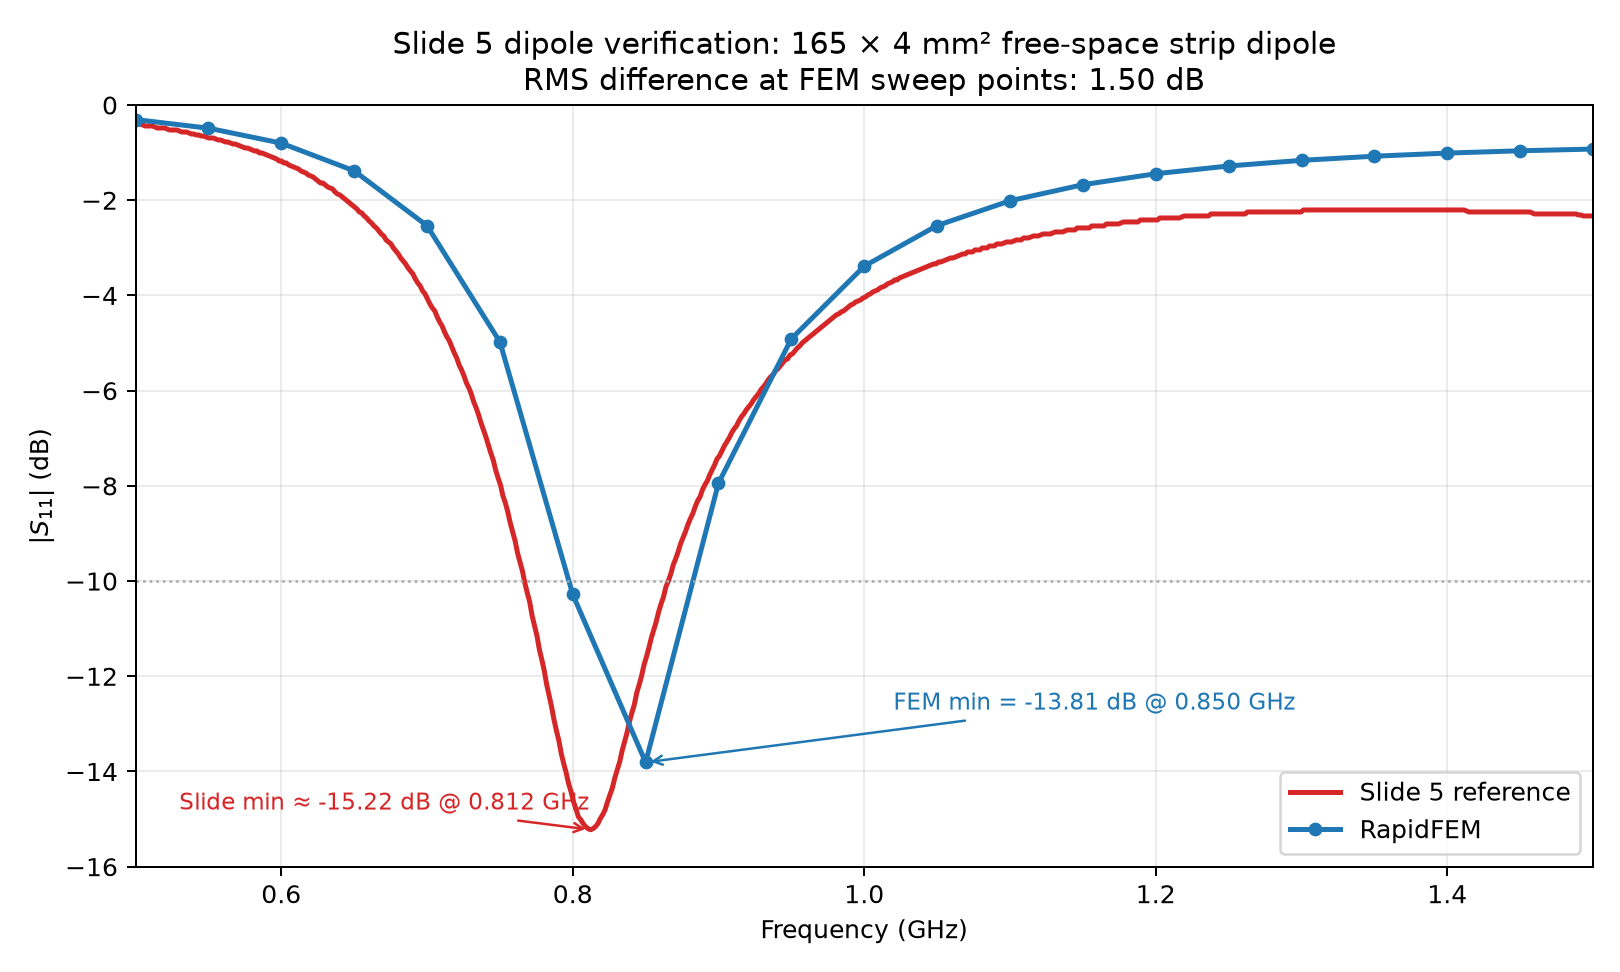

The file beside this chart, header and first rows:
frequency_hz, rapidfem_s11_db, slide5_reference_s11_db, error_db
5.000000000000000000e+08, -3.055044154412868140e-01, -4.199475065616797842e-01, 1.144430911203929702e-01
5.500000000000000000e+08, -4.863019557832296558e-01, -6.918635170603678608e-01, 2.055615612771382050e-01
6.000000000000000000e+08, -8.008048017611366642e-01, -1.175853018372703396e+00, 3.750482166115667315e-01
6.500000000000000000e+08, -1.382430721119549677e+00, -2.135433070866141758e+00, 7.530023497465920812e-01
7.000000000000000000e+08, -2.535046134550759334e+00, -4.052493438320210473e+00, 1.517447303769451139e+00
7.500000000000000000e+08, -4.975332217616124986e+00, -7.942257217847771500e+00, 2.966925000231646514e+00
8.000000000000000000e+08, -1.028109774235081808e+01, -1.457217847769028474e+01, 4.291080735339466656e+00
8.500000000000000000e+08, -1.380840634972580538e+01, -1.164934383202099610e+01, -2.159062517704809281e+00
9.000000000000000000e+08, -7.942342179983242545e+00, -7.395275590551181111e+00, -5.470665894320614342e-01
9.500000000000000000e+08, -4.909871588740045922e+00, -5.237795275590550581e+00, 3.279236868505046587e-01
1.000000000000000000e+09, -3.384966393328711298e+00, -4.041994750656167312e+00, 6.570283573274560140e-01
1.050000000000000000e+09, -2.531652418853129305e+00, -3.319685039370079416e+00, 7.880326205169501108e-01
1.100000000000000000e+09, -2.011850972455633713e+00, -2.876640419947506633e+00, 8.647894474918729202e-01
1.150000000000000000e+09, -1.674102975410419081e+00, -2.582677165354330562e+00, 9.085741899439114810e-01
1.200000000000000000e+09, -1.443713156263343400e+00, -2.414698162729658648e+00, 9.709850064663152480e-01
1.250000000000000000e+09, -1.280768020948719110e+00, -2.288713910761154935e+00, 1.007945889812435825e+00
1.300000000000000000e+09, -1.162474583768103420e+00, -2.238320209973755581e+00, 1.075845626205652161e+00
1.350000000000000000e+09, -1.075079071118566265e+00, -2.204724409448818978e+00, 1.129645338330252713e+00
1.400000000000000000e+09, -1.009893597350040473e+00, -2.204724409448818978e+00, 1.194830812098778505e+00
1.450000000000000000e+09, -9.612201534441122686e-01, -2.246719160104986734e+00, 1.285499006660874466e+00
1.500000000000000000e+09, -9.252101127073568687e-01, -2.330708661417322691e+00, 1.405498548709965823e+00
